Labelled photos from "picture", an image-classification folder in hk-railway/picturebook. The possible labels are: JR bus, JR ETC, JR EXP DC, JR EXP EC, JR ferry, JR local&etc PC, JR local diesel car, JR LOCAL EC1, JR LOCAL EC2, JR local hybrid car, JR LOCO, JR maglev, JR shinkansen, JR super express diesel car, JR super express electric car, JR superexp ec(jnr1), JR superexp ec(jnr2), JR super express passenger car.

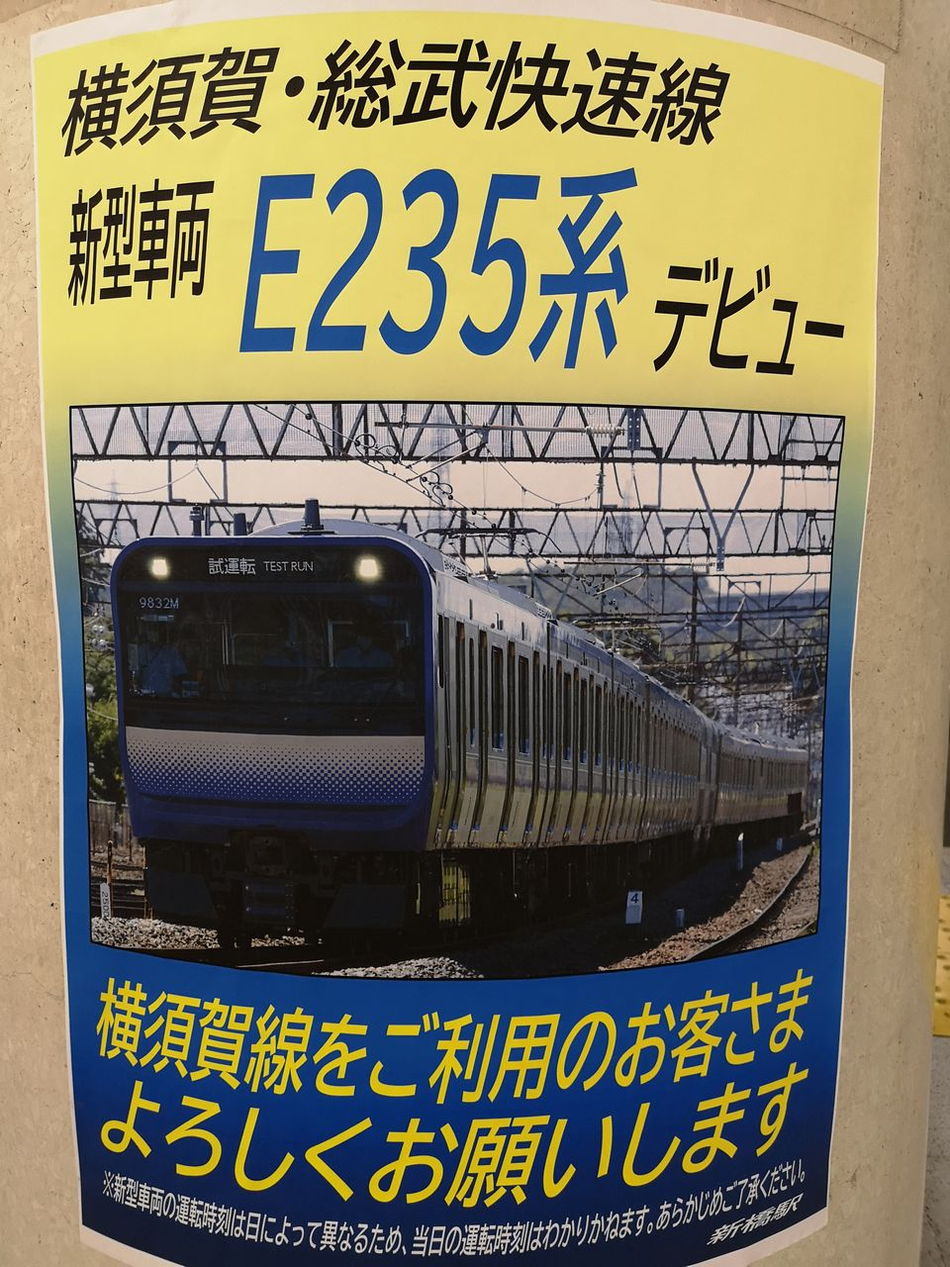
Label: JR LOCAL EC2

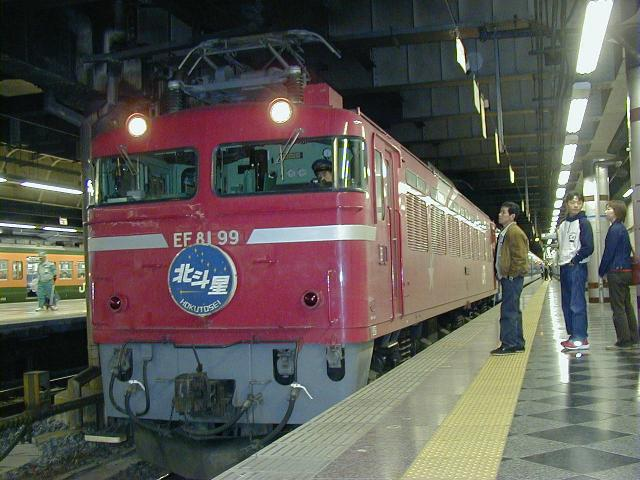
Label: JR LOCO

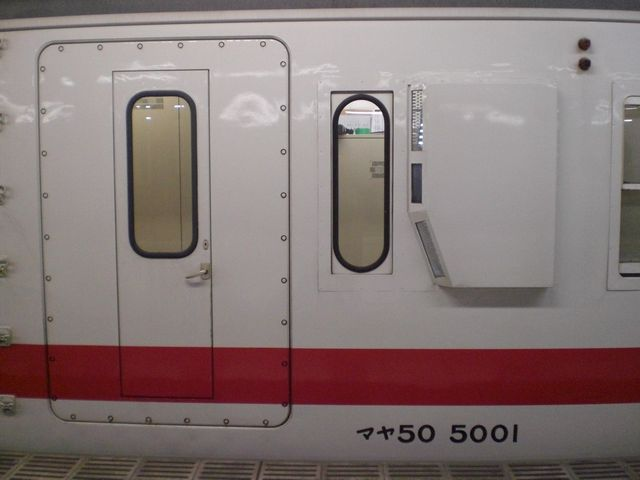
Label: JR local&etc PC

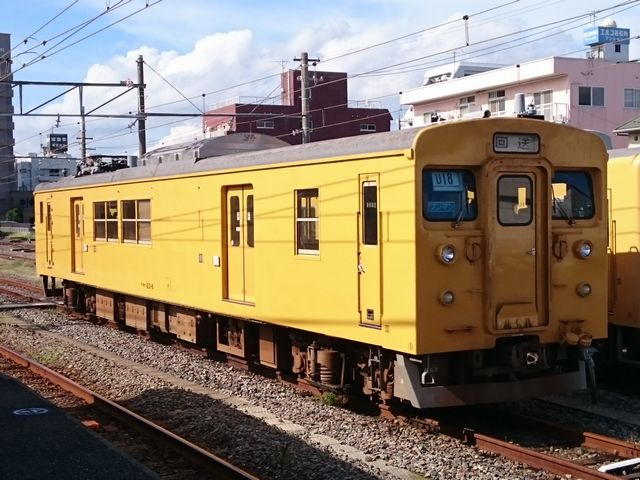
Label: JR LOCAL EC1

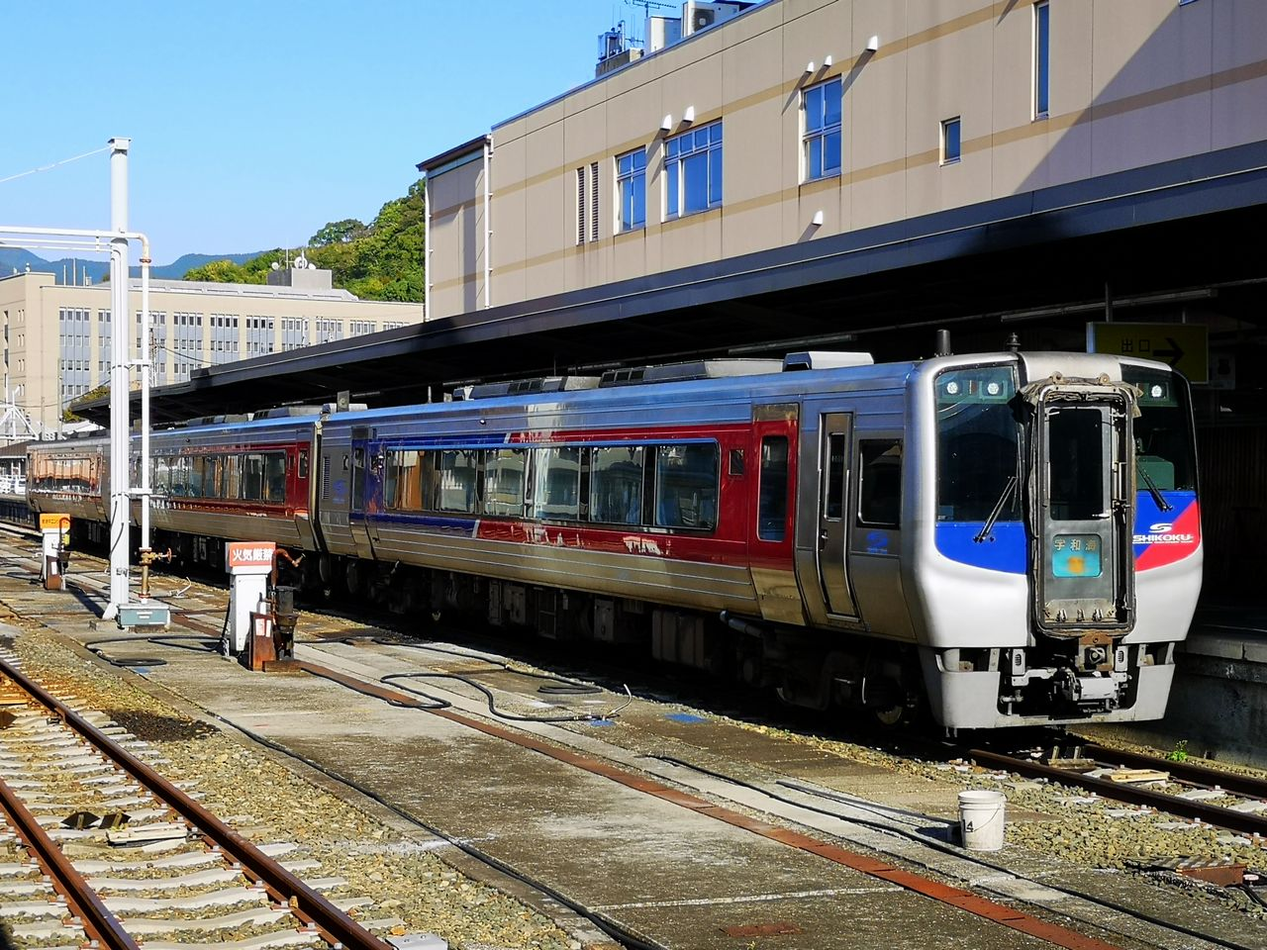
Label: JR super express diesel car

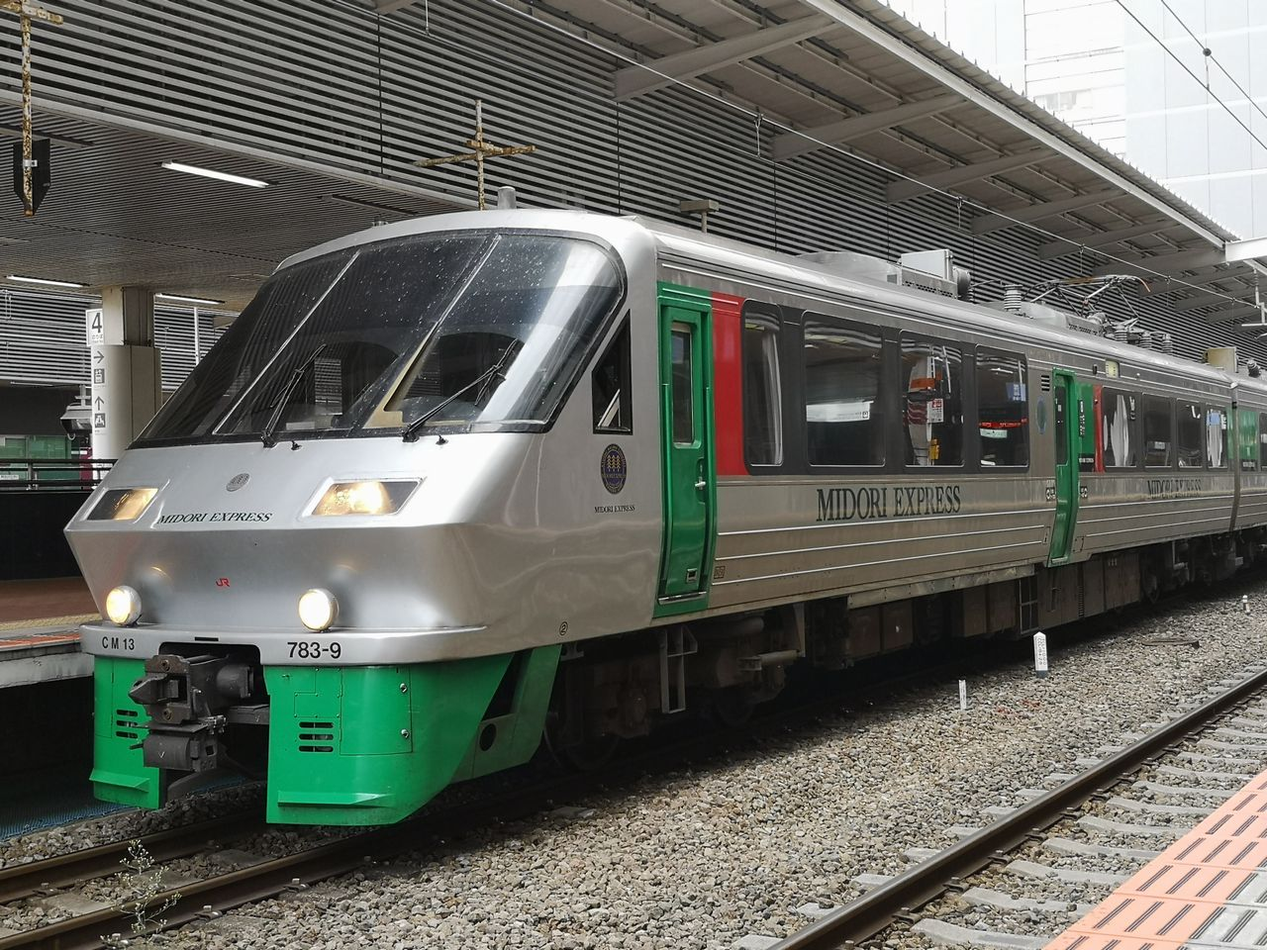
Label: JR super express electric car
